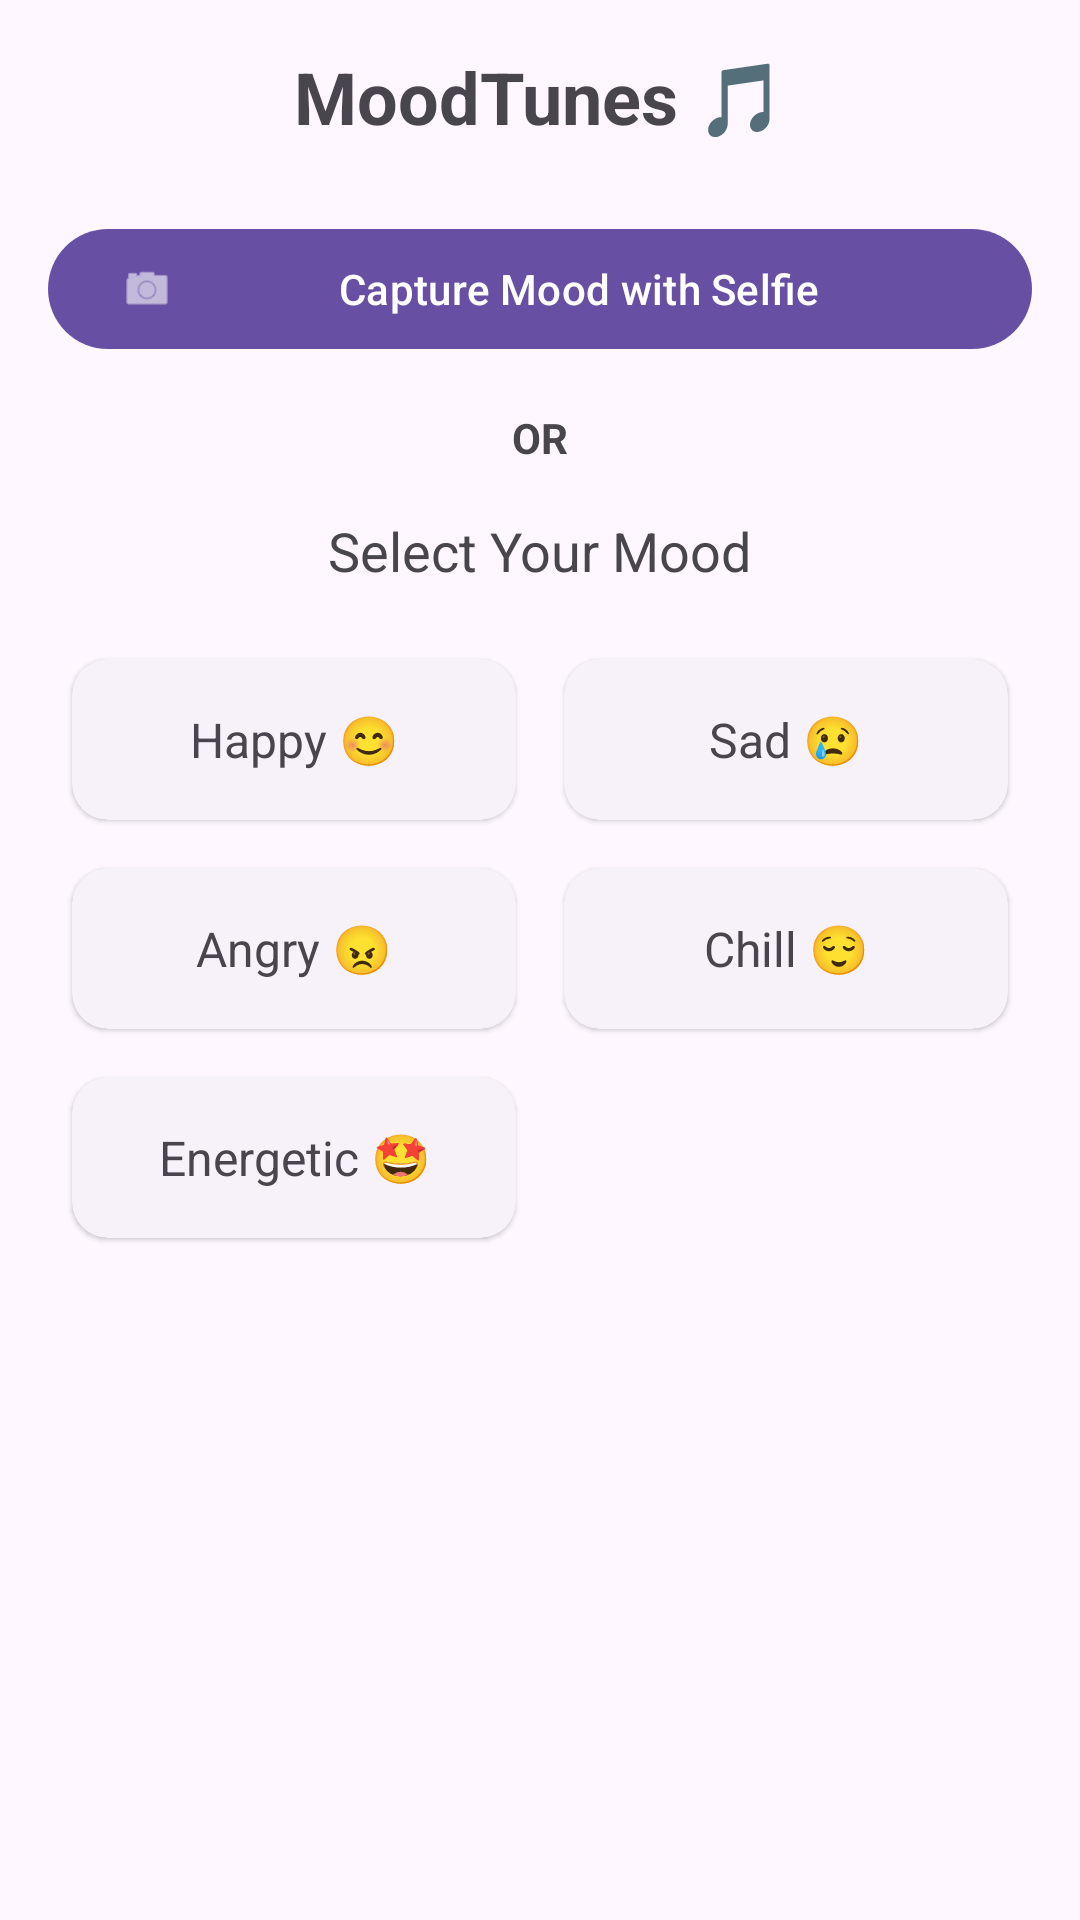

Layout XML and referenced resources for this Android screen:
<!-- AndroidManifest.xml: application theme Theme.Mood_Tunes -->
<!-- res/layout/activity_main.xml -->
<?xml version="1.0" encoding="utf-8"?>
<androidx.constraintlayout.widget.ConstraintLayout xmlns:android="http://schemas.android.com/apk/res/android"
    xmlns:app="http://schemas.android.com/apk/res-auto"
    xmlns:tools="http://schemas.android.com/tools"
    android:id="@+id/main"
    android:layout_width="match_parent"
    android:layout_height="match_parent"
    android:padding="16dp"
    tools:context=".MainActivity">

    <TextView
        android:id="@+id/tvTitle"
        android:layout_width="wrap_content"
        android:layout_height="wrap_content"
        android:text="MoodTunes 🎵"
        android:textSize="24sp"
        android:textStyle="bold"
        app:layout_constraintEnd_toEndOf="parent"
        app:layout_constraintStart_toStartOf="parent"
        app:layout_constraintTop_toTopOf="parent" />

    <com.google.android.material.button.MaterialButton
        android:id="@+id/btnCaptureMood"
        android:layout_width="match_parent"
        android:layout_height="wrap_content"
        android:layout_marginTop="24dp"
        android:text="Capture Mood with Selfie"
        app:icon="@android:drawable/ic_menu_camera"
        app:layout_constraintTop_toBottomOf="@id/tvTitle" />

    <TextView
        android:id="@+id/tvOr"
        android:layout_width="wrap_content"
        android:layout_height="wrap_content"
        android:layout_marginTop="16dp"
        android:text="OR"
        android:textStyle="bold"
        app:layout_constraintEnd_toEndOf="parent"
        app:layout_constraintStart_toStartOf="parent"
        app:layout_constraintTop_toBottomOf="@id/btnCaptureMood" />

    <TextView
        android:id="@+id/tvSelectMood"
        android:layout_width="wrap_content"
        android:layout_height="wrap_content"
        android:layout_marginTop="16dp"
        android:text="Select Your Mood"
        android:textSize="18sp"
        app:layout_constraintEnd_toEndOf="parent"
        app:layout_constraintStart_toStartOf="parent"
        app:layout_constraintTop_toBottomOf="@id/tvOr" />

    <GridLayout
        android:id="@+id/moodGrid"
        android:layout_width="match_parent"
        android:layout_height="wrap_content"
        android:layout_marginTop="16dp"
        android:columnCount="2"
        app:layout_constraintTop_toBottomOf="@id/tvSelectMood">

        <com.google.android.material.card.MaterialCardView
            android:id="@+id/cardHappy"
            style="@style/Widget.Material3.CardView.Elevated"
            android:layout_width="0dp"
            android:layout_height="wrap_content"
            android:layout_columnWeight="1"
            android:layout_margin="8dp"
            android:clickable="true"
            android:focusable="true">

            <TextView
                android:layout_width="match_parent"
                android:layout_height="wrap_content"
                android:gravity="center"
                android:padding="16dp"
                android:text="Happy 😊"
                android:textSize="16sp" />
        </com.google.android.material.card.MaterialCardView>

        <com.google.android.material.card.MaterialCardView
            android:id="@+id/cardSad"
            style="@style/Widget.Material3.CardView.Elevated"
            android:layout_width="0dp"
            android:layout_height="wrap_content"
            android:layout_columnWeight="1"
            android:layout_margin="8dp"
            android:clickable="true"
            android:focusable="true">

            <TextView
                android:layout_width="match_parent"
                android:layout_height="wrap_content"
                android:gravity="center"
                android:padding="16dp"
                android:text="Sad 😢"
                android:textSize="16sp" />
        </com.google.android.material.card.MaterialCardView>

        <com.google.android.material.card.MaterialCardView
            android:id="@+id/cardAngry"
            style="@style/Widget.Material3.CardView.Elevated"
            android:layout_width="0dp"
            android:layout_height="wrap_content"
            android:layout_columnWeight="1"
            android:layout_margin="8dp"
            android:clickable="true"
            android:focusable="true">

            <TextView
                android:layout_width="match_parent"
                android:layout_height="wrap_content"
                android:gravity="center"
                android:padding="16dp"
                android:text="Angry 😠"
                android:textSize="16sp" />
        </com.google.android.material.card.MaterialCardView>

        <com.google.android.material.card.MaterialCardView
            android:id="@+id/cardChill"
            style="@style/Widget.Material3.CardView.Elevated"
            android:layout_width="0dp"
            android:layout_height="wrap_content"
            android:layout_columnWeight="1"
            android:layout_margin="8dp"
            android:clickable="true"
            android:focusable="true">

            <TextView
                android:layout_width="match_parent"
                android:layout_height="wrap_content"
                android:gravity="center"
                android:padding="16dp"
                android:text="Chill 😌"
                android:textSize="16sp" />
        </com.google.android.material.card.MaterialCardView>

        <com.google.android.material.card.MaterialCardView
            android:id="@+id/cardEnergetic"
            style="@style/Widget.Material3.CardView.Elevated"
            android:layout_width="0dp"
            android:layout_height="wrap_content"
            android:layout_columnWeight="1"
            android:layout_margin="8dp"
            android:clickable="true"
            android:focusable="true">

            <TextView
                android:layout_width="match_parent"
                android:layout_height="wrap_content"
                android:gravity="center"
                android:padding="16dp"
                android:text="Energetic 🤩"
                android:textSize="16sp" />
        </com.google.android.material.card.MaterialCardView>
    </GridLayout>

</androidx.constraintlayout.widget.ConstraintLayout>
<!-- resources referenced by this layout -->
<resources>
  <style name="Theme.Mood_Tunes" parent="Base.Theme.Mood_Tunes" />
  <style name="Base.Theme.Mood_Tunes" parent="Theme.Material3.DayNight.NoActionBar">
          
          
      </style>
</resources>
